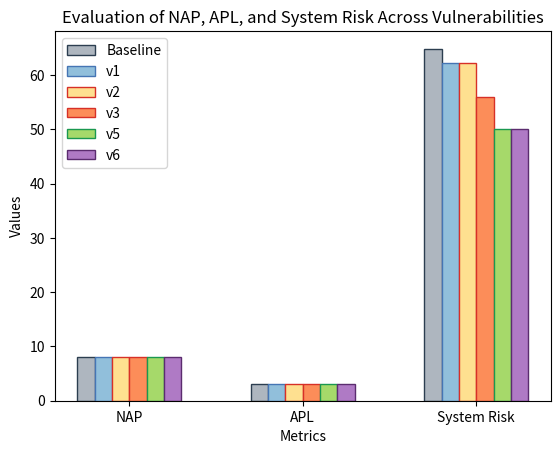

The script that saved this image:
import matplotlib.pyplot as plt

# data
metrics = ['NAP', 'APL', 'System Risk']
baseline = [8, 3, 64.83]
v1 = [8, 3, 62.13]
v2 = [8, 3, 62.13]
v3 = [8, 3, 55.98]
v5 = [8, 3, 50.04]
v6 = [8, 3, 50.04]

colors = ['#ED4617', '#002F7B', '#FFC34E', '#7FBA00', '#E600E6', '#9C27B0', '#FF5722', '#03A9F4']
components = ['Baseline', 'v1', 'v2', 'v3', 'v5', 'v6']

x = range(len(metrics))
width = 0.1

fig, ax = plt.subplots()

ax.bar([i - 2.5*width for i in x], baseline, width,color='#aeb6bf', edgecolor='#2c3e50', label=components[0])
ax.bar([i - 1.5*width for i in x], v1, width, color='#91bfdb', edgecolor='#4575b4', label=components[1])
ax.bar([i - 0.5*width for i in x], v2, width, color='#fee090', edgecolor='#d73027', label=components[2])
ax.bar([i + 0.5*width for i in x], v3, width, color='#fc8d59', edgecolor='#d73027', label=components[3])
ax.bar([i + 1.5*width for i in x], v5, width, color='#a6d96a', edgecolor='#1a9850', label=components[4])
ax.bar([i + 2.5*width for i in x], v6, width, color='#af7ac5', edgecolor='#5b2c6f', label=components[5])

ax.set_xlabel('Metrics')
ax.set_ylabel('Values')
ax.set_title('Evaluation of NAP, APL, and System Risk Across Vulnerabilities')
ax.set_xticks(x)
ax.set_xticklabels(metrics)

ax.legend()
plt.show()
